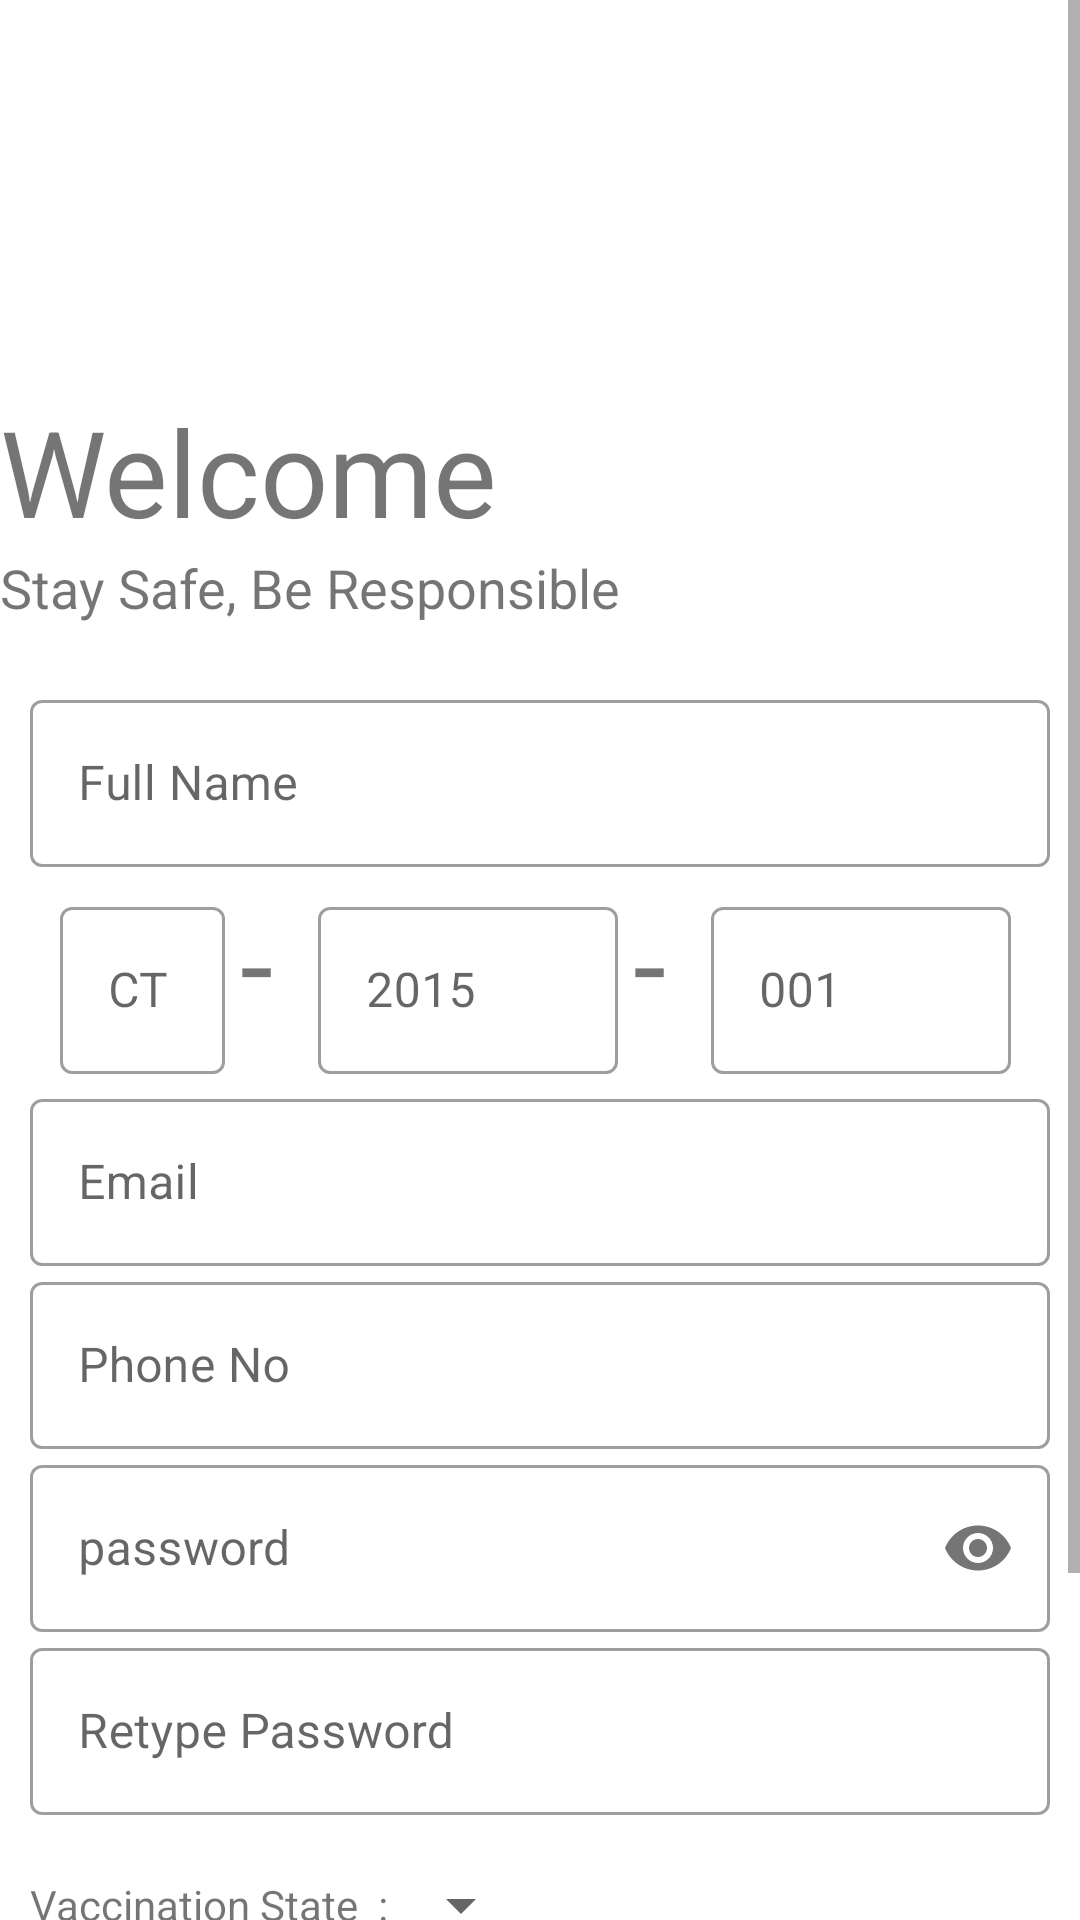

Write the Android layout XML for this screen, with the resource values it uses.
<!-- AndroidManifest.xml: application theme Theme.FCTC19 -->
<!-- res/layout/activity_signup.xml -->
<?xml version="1.0" encoding="utf-8"?>
<ScrollView xmlns:android="http://schemas.android.com/apk/res/android"
    xmlns:app="http://schemas.android.com/apk/res-auto"
    xmlns:tools="http://schemas.android.com/tools"
    android:layout_width="match_parent"
    android:layout_height="match_parent"
    android:orientation="vertical"
    tools:context=".signup">
<LinearLayout
    android:layout_width="match_parent"
    android:layout_height="wrap_content"
    android:orientation="vertical">
    <ImageView
        android:layout_width="150dp"
        android:layout_height="150dp"
        android:transitionName="logo_image"
        android:src="@drawable/simage"/>
    <TextView
        android:transitionName="logo_text"
        android:layout_width="wrap_content"
        android:layout_height="wrap_content"
        android:text="Welcome"
        android:layout_marginTop="-20dp"
        android:textSize="40sp"/>

    <TextView
        android:layout_width="wrap_content"
        android:layout_height="wrap_content"
        android:text="Stay Safe, Be Responsible"
        android:textSize="18sp"/>
    <LinearLayout
        android:layout_marginLeft="10dp"
        android:layout_marginRight="10dp"
        android:layout_marginTop="20dp"
        android:layout_marginBottom="20dp"
        android:orientation="vertical"
        android:layout_width="match_parent"
        android:layout_height="wrap_content">

        <com.google.android.material.textfield.TextInputLayout
            android:id="@+id/name"
            android:layout_width="match_parent"
            android:layout_height="wrap_content"
            android:hint="Full Name"
            style="@style/Widget.MaterialComponents.TextInputLayout.OutlinedBox">

            <com.google.android.material.textfield.TextInputEditText
                android:layout_width="match_parent"
                android:inputType="text"
                android:layout_height="wrap_content"/>

        </com.google.android.material.textfield.TextInputLayout>





        <LinearLayout

            android:layout_width="wrap_content"
            android:layout_height="wrap_content"
            android:orientation="horizontal">


            <com.google.android.material.textfield.TextInputLayout
                android:id="@+id/batchtype"
                android:layout_width="55dp"
                android:layout_height="70dp"
                android:hint="CT"
                android:layout_marginLeft="10dp"
                style="@style/Widget.MaterialComponents.TextInputLayout.OutlinedBox">

            <com.google.android.material.textfield.TextInputEditText
                android:layout_width="55dp"
                android:inputType="text"
                android:layout_height="wrap_content"/>
            </com.google.android.material.textfield.TextInputLayout>
            <TextView
                android:layout_width="wrap_content"
                android:layout_height="wrap_content"
                android:padding="5dp"
                android:text="-"
                android:textSize="40dp"/>

            <com.google.android.material.textfield.TextInputLayout
                android:layout_marginLeft="10dp"
                android:id="@+id/YearType"
                android:layout_width="100dp"
                android:layout_height="70dp"
                android:hint="2015"
                style="@style/Widget.MaterialComponents.TextInputLayout.OutlinedBox">

            <com.google.android.material.textfield.TextInputEditText
                android:layout_width="100dp"
                android:inputType="number"
                android:layout_height="wrap_content"/>
            </com.google.android.material.textfield.TextInputLayout>
            <TextView
                android:layout_width="wrap_content"
                android:padding="5dp"
                android:layout_height="wrap_content"
                android:text="-"
                android:textSize="40dp"/>

            <com.google.android.material.textfield.TextInputLayout
                android:layout_marginLeft="10dp"
                android:id="@+id/Snotype"
                android:layout_width="100dp"
                android:layout_height="70dp"
                android:hint="001"
                style="@style/Widget.MaterialComponents.TextInputLayout.OutlinedBox">

            <com.google.android.material.textfield.TextInputEditText
                android:layout_width="100dp"
                android:inputType="number"
                android:layout_height="wrap_content"/>
            </com.google.android.material.textfield.TextInputLayout>
        </LinearLayout>


        <com.google.android.material.textfield.TextInputLayout
            android:layout_marginTop="2dp"
            android:id="@+id/email"
            android:layout_width="match_parent"
            android:layout_height="wrap_content"
            android:hint="Email"
            style="@style/Widget.MaterialComponents.TextInputLayout.OutlinedBox">

            <com.google.android.material.textfield.TextInputEditText
                android:layout_width="match_parent"
                android:inputType="textEmailAddress"
                android:layout_height="wrap_content"/>



        </com.google.android.material.textfield.TextInputLayout>

        <com.google.android.material.textfield.TextInputLayout
            android:id="@+id/phoneNo"
            android:layout_width="match_parent"
            android:layout_height="wrap_content"
            android:hint="Phone No"
            style="@style/Widget.MaterialComponents.TextInputLayout.OutlinedBox">

            <com.google.android.material.textfield.TextInputEditText
                android:layout_width="match_parent"
                android:inputType="number"
                android:layout_height="wrap_content"/>



        </com.google.android.material.textfield.TextInputLayout>


        <com.google.android.material.textfield.TextInputLayout
            android:id="@+id/spassword"
            android:layout_width="match_parent"
            android:layout_height="wrap_content"
            android:hint="password"
            app:passwordToggleEnabled="true"
            style="@style/Widget.MaterialComponents.TextInputLayout.OutlinedBox">

            <com.google.android.material.textfield.TextInputEditText
                android:layout_width="match_parent"
                android:inputType="textPassword"
                android:layout_height="wrap_content"/>



        </com.google.android.material.textfield.TextInputLayout>

        <com.google.android.material.textfield.TextInputLayout
            android:id="@+id/r_password"
            android:layout_width="match_parent"
            android:layout_height="wrap_content"
            android:hint="Retype Password"
            style="@style/Widget.MaterialComponents.TextInputLayout.OutlinedBox">

            <com.google.android.material.textfield.TextInputEditText
                android:layout_width="match_parent"
                android:inputType="textPassword"
                android:layout_height="wrap_content"/>





        </com.google.android.material.textfield.TextInputLayout>
<LinearLayout
    android:layout_width="match_parent"
    android:layout_height="60dp"
    android:orientation="horizontal">
    <TextView
        android:layout_gravity="center"
        android:layout_width="wrap_content"
        android:layout_height="wrap_content"
        android:text="Vaccination State  :"/>
        <Spinner

            android:layout_gravity="center"
            android:layout_width="wrap_content"
            android:layout_height="wrap_content"
            android:id="@+id/spinnersignup"/></LinearLayout>

    </LinearLayout>

    <Button
        android:id="@+id/signUp"
        android:transitionName="but_trans"
        android:layout_width="match_parent"
        android:layout_height="wrap_content"
        android:text="Sign Up"
        android:background="#000"
        android:textColor="#fff"/>

    <Button
        android:id="@+id/have_acc"
        android:layout_width="match_parent"
        android:layout_height="wrap_content"
        android:text="Already have an account? Login "
        android:onClick="goBack"
        android:background="#00000000"
        android:textColor="@color/black"/>

</LinearLayout>
</ScrollView>
<!-- resources referenced by this layout -->
<resources>
  <style name="Theme.FCTC19" parent="Theme.MaterialComponents.Light.NoActionBar">
          
          <item name="colorPrimary">@color/purple_500</item>
          <item name="colorPrimaryVariant">@color/purple_700</item>
          <item name="colorOnPrimary">@color/white</item>
          
          <item name="colorSecondary">@color/teal_200</item>
          <item name="colorSecondaryVariant">@color/teal_700</item>
          <item name="colorOnSecondary">@color/black</item>
          
          <item name="android:statusBarColor" tools:targetApi="l">?attr/colorPrimaryVariant</item>
          
          <item name="android:windowContentTransitions">true</item>
      </style>
  <!-- not gathered from this repository: default colours our renderer supplied (Android Studio template values) -->
  <color name="purple_500">#FF6200EE</color>
  <color name="purple_700">#FF3700B3</color>
  <color name="teal_200">#FF03DAC5</color>
  <color name="teal_700">#FF018786</color>
  <color name="black">#FF000000</color>
  <color name="white">#FFFFFFFF</color>
</resources>
